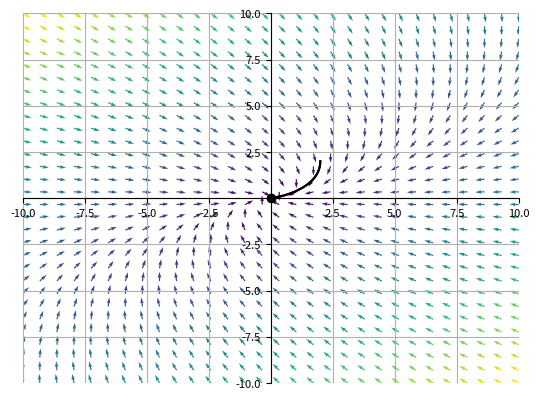

Write Python code to recreate this figure.
import numpy as np
from matplotlib import pyplot as plt, ticker
from scipy import integrate


class ODEPlot:
    def __init__(self, function_1, function_2, xAsix, yAxis, tRange=(-20, 20)):
        self.function_1 = function_1
        self.function_2 = function_2
        self.tStart, self.tEnd = tRange
        self.function = lambda x, y, t=0: [self.function_1(x, y), self.function_2(x, y)]
        self.xStart, self.xEnd = xAsix
        self.yStart, self.yEnd = yAxis
        self.points = []
        self.startConditions = []
        self.artist = []

    def addPoint(self, x, y, color):
        self.points.append((x, y, color))

    def addInitalStartConditons(self, x, y, color):
        self.startConditions.append((x, y, color))

    def addCircle(self, x, y, radius, color='black', lineType='--'):
        self.artist.append(plt.Circle((x, y), radius, color=color, fill=False, linestyle=lineType))

    def save(self, filename):
        # plt.style.use('ggplot')
        np.seterr(divide='ignore', invalid='ignore')

        x = np.linspace(self.xStart, self.xEnd, 30)
        y = np.linspace(self.yStart, self.yEnd, 30)
        X1, Y1 = np.meshgrid(x, y)
        dx1, dx2 = self.function(X1, Y1)

        M = (np.hypot(dx1, dx2))
        M[M == 0] = 1.
        dx1 /= M
        dx2 /= M

        plt.figure()
        plt.quiver(x, y, dx1, dx2, M)

        for point in self.points:
            x, y, color = point
            plt.plot(x, y, 'o', color=color)

        N = 500
        t = np.linspace(self.tStart, self.tEnd, N)
        for start in self.startConditions:
            x, y, color = start

            tNegative = t[t < 0]
            tPositve = t[t >= 0]

            def fun(p, t):
                return self.function(p[0], p[1], t)

            if len(tNegative) > 0:
                output = integrate.odeint(fun, [x, y], tNegative)
                plt.plot(output[:, 0], output[:, 1], color=color)
            if len(tPositve) > 0:
                output = integrate.odeint(fun, [x, y], tPositve)
                plt.plot(output[:, 0], output[:, 1], color=color)

        ax = plt.gca()
        for circle in self.artist:
            ax.add_artist(circle)

        plt.grid(False)
        plt.xlim(self.xStart, self.xEnd)
        plt.ylim(self.yStart, self.yEnd)
        # TODO move to own function

        ax.grid(True)
        ax.spines['left'].set_position('zero')
        ax.spines['right'].set_color('none')
        ax.spines['bottom'].set_position('zero')
        ax.spines['top'].set_color('none')
        ax.tick_params(axis='both', which='major', labelsize=8)
        ax.tick_params(axis='both', which='minor', labelsize=6)
        func = lambda x, pos: "" if np.isclose(x, 0) else x
        plt.gca().xaxis.set_major_formatter(ticker.FuncFormatter(func))
        plt.gca().yaxis.set_major_formatter(ticker.FuncFormatter(func))

        plt.savefig(filename, dpi=400)


def run():
    ode = ODEPlot(lambda x, y: -x + y, lambda x, y: -y, (-10, 10), (-10, 10))
    ode.addPoint(0, 0, 'black')
    ode.addInitalStartConditons(2, 2, 'black')
    ode.save('test.png')


run()
